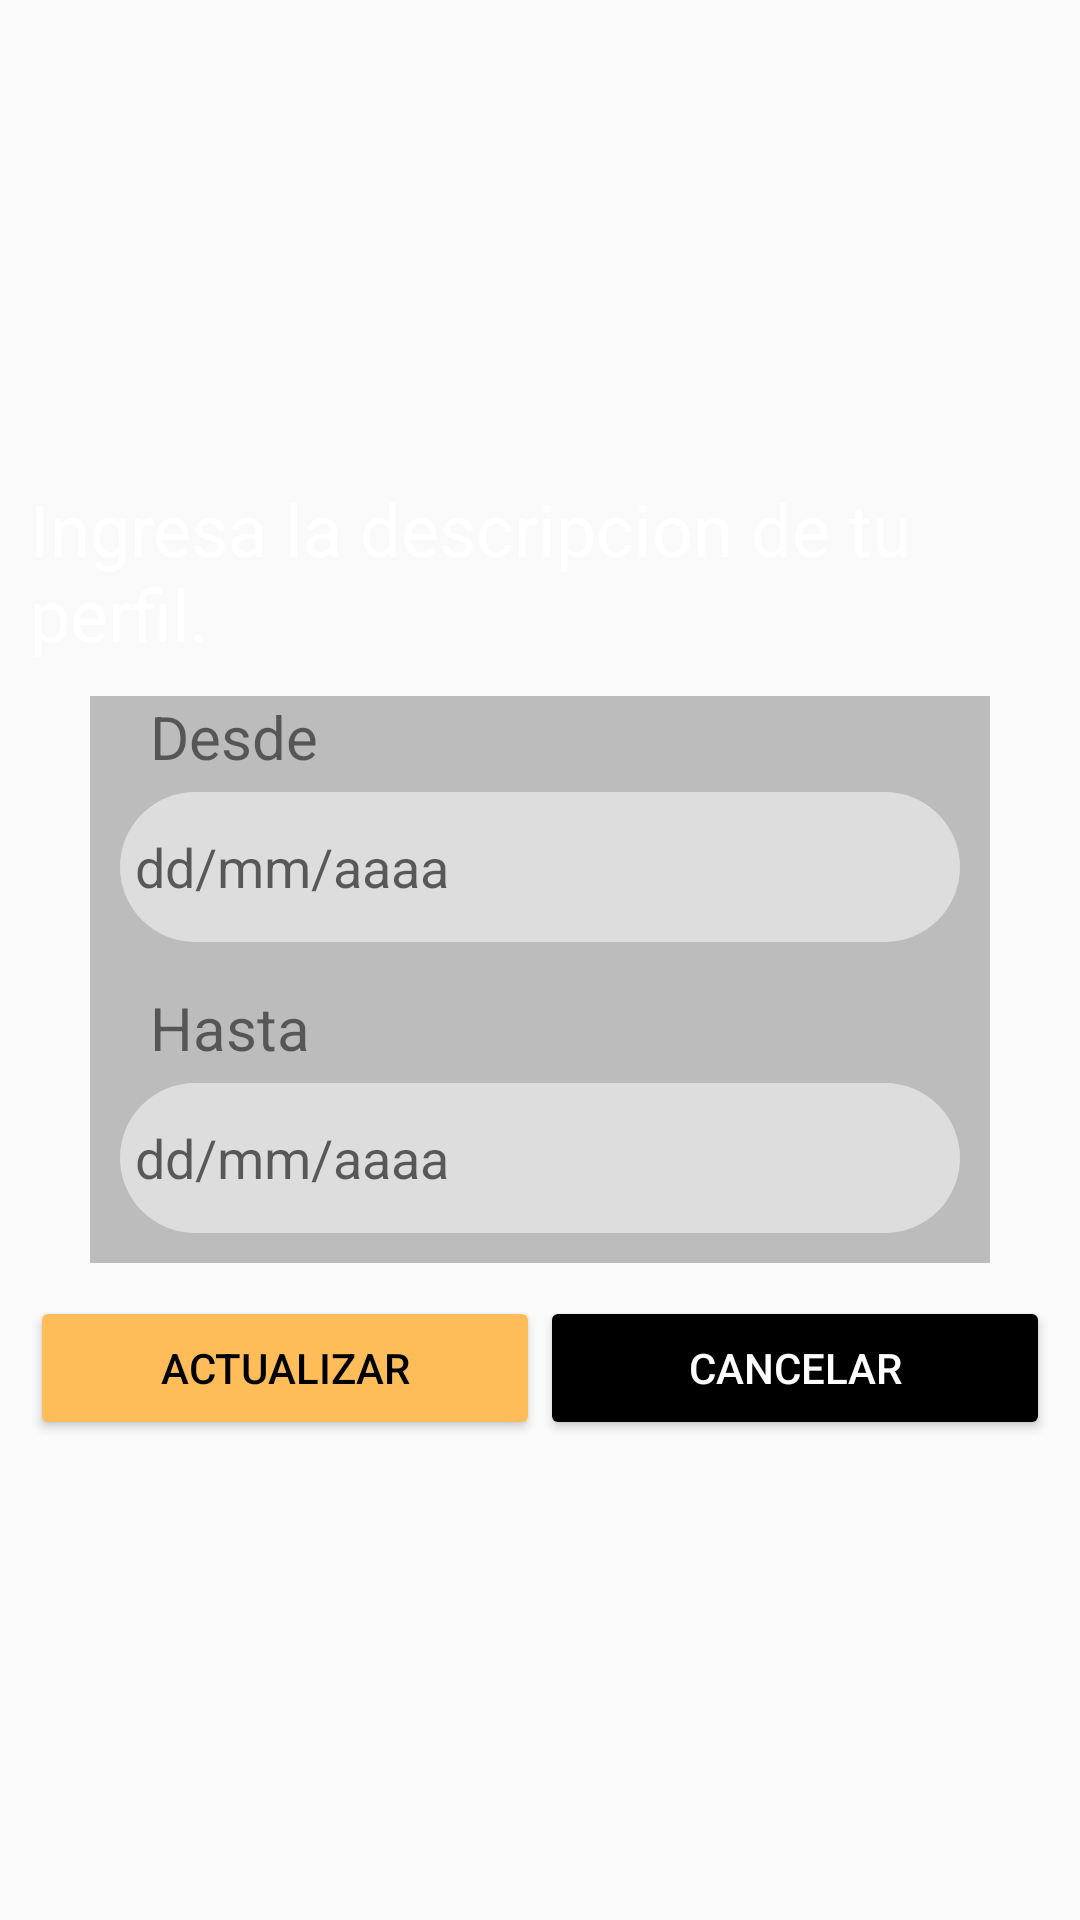

Reconstruct the res/layout file that produces this screen, plus the resources it refers to.
<!-- AndroidManifest.xml: application theme Theme.TP_Grupo6_Seminario -->
<!-- res/layout/popup_2_fecha_edittext_y_2_botones.xml -->
<?xml version="1.0" encoding="utf-8"?>
<androidx.constraintlayout.widget.ConstraintLayout xmlns:android="http://schemas.android.com/apk/res/android"
    xmlns:app="http://schemas.android.com/apk/res-auto"
    android:layout_width="match_parent"
    android:layout_height="match_parent">

    <LinearLayout
        android:layout_width="match_parent"
        android:layout_height="320dp"
        android:layout_marginStart="10dp"
        android:layout_marginTop="80dp"
        android:layout_marginEnd="10dp"
        android:layout_marginBottom="80dp"
        android:orientation="vertical"
        app:layout_constraintBottom_toBottomOf="parent"
        app:layout_constraintEnd_toEndOf="parent"
        app:layout_constraintStart_toStartOf="parent"
        app:layout_constraintTop_toTopOf="parent">

        <androidx.constraintlayout.widget.ConstraintLayout
            android:layout_width="match_parent"
            android:layout_height="match_parent">

            <TextView
                android:id="@+id/tvTituloPopUp"
                android:layout_width="match_parent"
                android:layout_height="wrap_content"
                android:text="Ingresa la descripcion de tu perfil."
                android:textColor="#FFFFFF"
                android:textSize="24sp"
                app:layout_constraintTop_toTopOf="parent" />

            <LinearLayout
                android:layout_width="0dp"
                android:layout_height="wrap_content"
                android:layout_marginStart="20dp"
                android:layout_marginEnd="20dp"
                android:background="#BCBCBC"
                android:orientation="vertical"
                app:layout_constraintBottom_toTopOf="@+id/linearLayout9"
                app:layout_constraintEnd_toEndOf="parent"
                app:layout_constraintStart_toStartOf="parent"
                app:layout_constraintTop_toBottomOf="@+id/tvTituloPopUp">

                <TextView
                    android:id="@+id/textView50"
                    android:layout_width="wrap_content"
                    android:layout_height="wrap_content"
                    android:layout_marginStart="20dp"
                    android:text="Desde"
                    android:textSize="20sp" />

                <EditText
                    android:id="@+id/etFechaInicioPopUp"
                    android:layout_width="match_parent"
                    android:layout_height="50dp"
                    android:layout_marginStart="10dp"
                    android:layout_marginTop="5dp"
                    android:layout_marginEnd="10dp"
                    android:layout_marginBottom="15dp"
                    android:background="@drawable/edittext_personalizado"
                    android:ems="10"
                    android:hint="@string/pista_fecha"
                    android:inputType="datetime|date"
                    android:maxLength="10"
                    android:paddingLeft="5dp" />

                <TextView
                    android:id="@+id/textView54"
                    android:layout_width="wrap_content"
                    android:layout_height="wrap_content"
                    android:layout_marginStart="20dp"
                    android:text="Hasta"
                    android:textSize="20sp" />

                <EditText
                    android:id="@+id/etFechaFinPopUp"
                    android:layout_width="match_parent"
                    android:layout_height="50dp"
                    android:layout_marginStart="10dp"
                    android:layout_marginTop="5dp"
                    android:layout_marginEnd="10dp"
                    android:layout_marginBottom="10dp"
                    android:background="@drawable/edittext_personalizado"
                    android:ems="10"
                    android:hint="@string/pista_fecha"
                    android:inputType="datetime|date"
                    android:maxLength="10"
                    android:paddingLeft="5dp" />

            </LinearLayout>

            <LinearLayout
                android:id="@+id/linearLayout9"
                android:layout_width="match_parent"
                android:layout_height="wrap_content"
                android:orientation="horizontal"
                app:layout_constraintBottom_toBottomOf="parent">

                <Button
                    android:id="@+id/btnPopUpAceptar"
                    android:layout_width="match_parent"
                    android:layout_height="wrap_content"
                    android:layout_weight="1"
                    android:backgroundTint="@color/color_fondo_toolbar"
                    android:text="Actualizar"
                    android:textColor="#000000" />

                <Button
                    android:id="@+id/btnPopUpCancelar"
                    android:layout_width="match_parent"
                    android:layout_height="wrap_content"
                    android:layout_weight="1"
                    android:backgroundTint="@color/black"
                    android:text="Cancelar"
                    android:textColor="#FFFEFE" />

            </LinearLayout>
        </androidx.constraintlayout.widget.ConstraintLayout>

    </LinearLayout>
</androidx.constraintlayout.widget.ConstraintLayout>
<!-- resources referenced by this layout -->
<resources>
  <color name="color_fondo_toolbar">#FFBD59</color>
  <!-- drawable edittext_personalizado (drawable) -->
  <?xml version="1.0" encoding="utf-8"?>
  <shape xmlns:android="http://schemas.android.com/apk/res/android">
      <corners android:radius="50dp" />
      <solid android:color="#DDDDDD" />
  </shape>
  <string name="pista_fecha">dd/mm/aaaa</string>
  <style name="Theme.TP_Grupo6_Seminario" parent="Base.Theme.TP_Grupo6_Seminario" />
  <style name="Base.Theme.TP_Grupo6_Seminario" parent="Theme.AppCompat.Light.NoActionBar">
          
          
      </style>
  <!-- not gathered from this repository: default colours our renderer supplied (Android Studio template values) -->
  <color name="black">#FF000000</color>
</resources>
